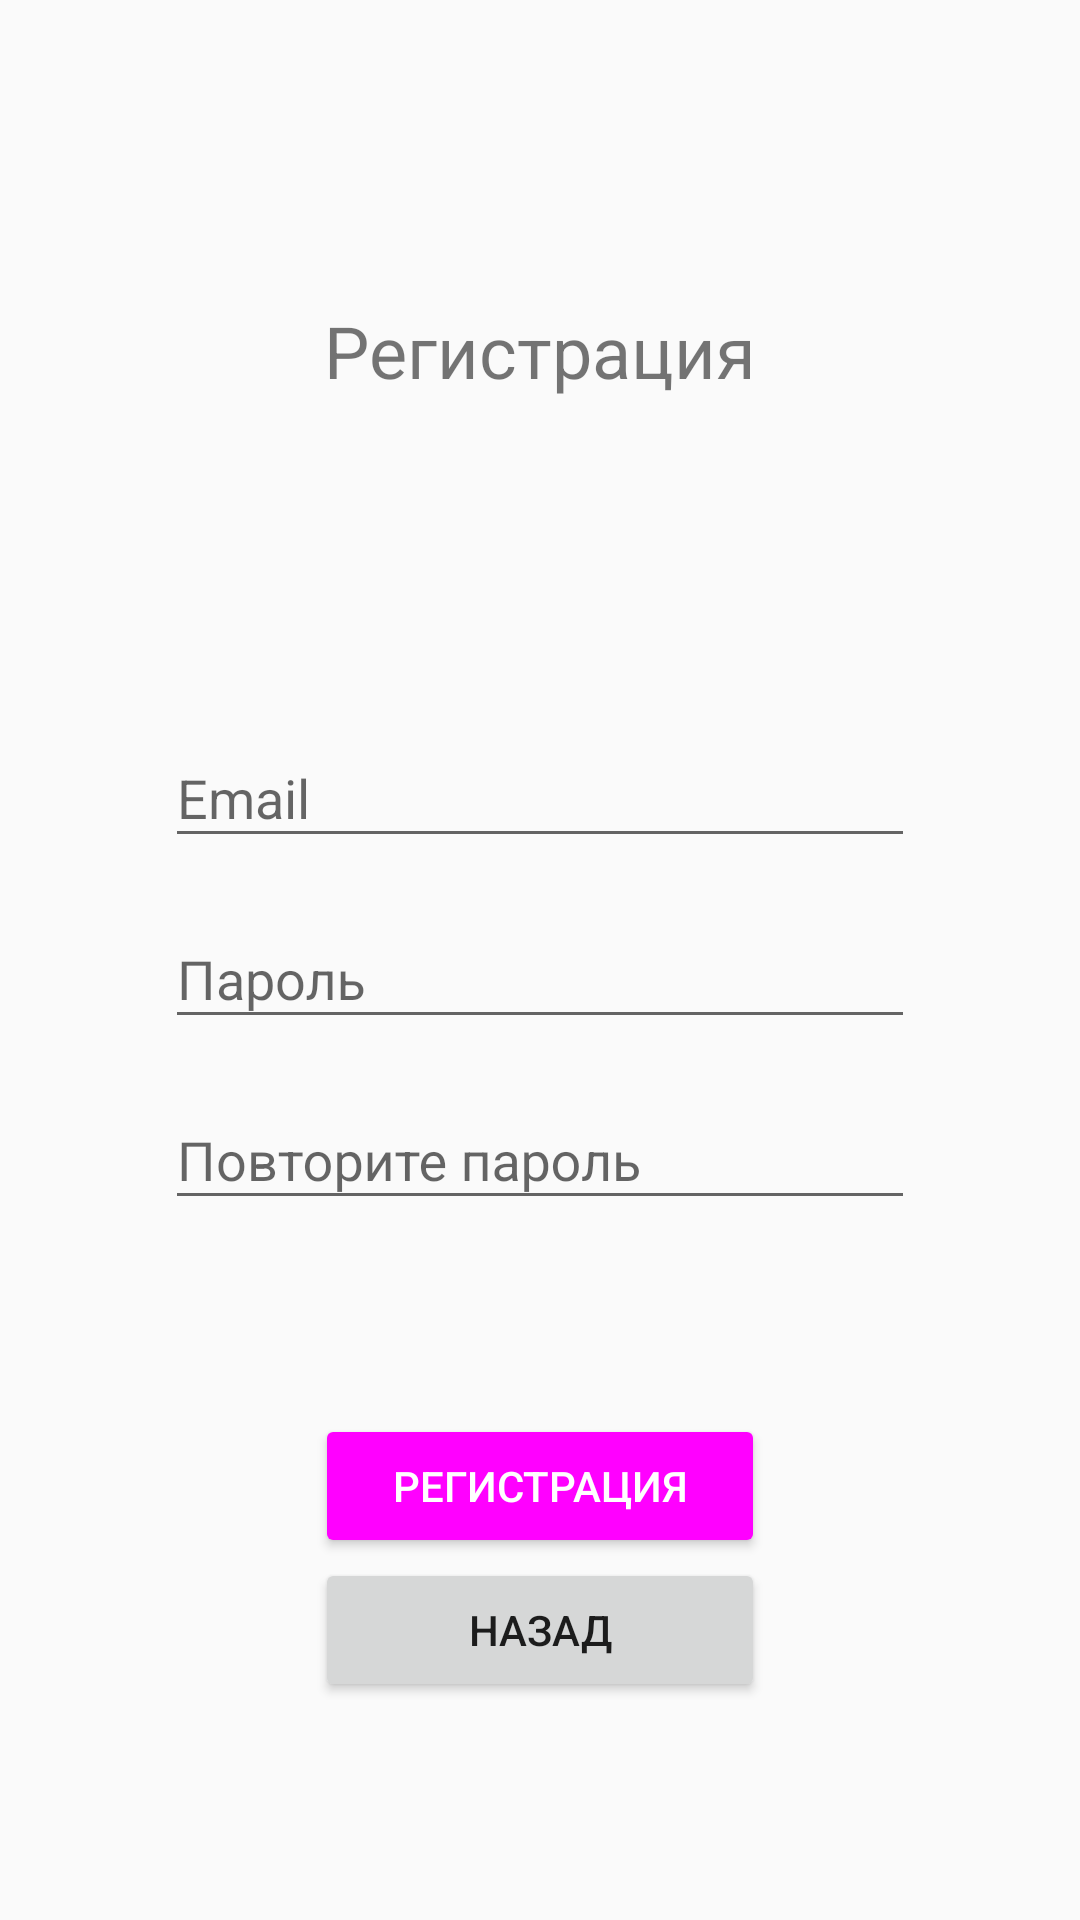

Write the Android layout XML for this screen, with the resource values it uses.
<!-- AndroidManifest.xml: application theme Shift -->
<!-- res/layout/fragment_sign_up.xml -->
<?xml version="1.0" encoding="utf-8"?>
<android.support.constraint.ConstraintLayout
    xmlns:android="http://schemas.android.com/apk/res/android"
    xmlns:app="http://schemas.android.com/apk/res-auto"
    xmlns:tools="http://schemas.android.com/tools"
    android:layout_width="match_parent"
    android:layout_height="match_parent">

    <LinearLayout
        android:layout_width="wrap_content"
        android:layout_height="wrap_content"
        android:layout_marginStart="8dp"
        android:layout_marginEnd="8dp"
        android:layout_marginBottom="8dp"
        android:gravity="center"
        android:orientation="vertical"
        app:layout_constraintBottom_toBottomOf="parent"
        app:layout_constraintEnd_toEndOf="parent"
        app:layout_constraintStart_toStartOf="parent"
        app:layout_constraintTop_toBottomOf="@+id/textInputLayout3">

        <Button
            android:id="@+id/sign_up_reg"
            style="@style/Widget.AppCompat.Button.Colored"
            android:layout_width="150dp"
            android:layout_height="wrap_content"
            android:text="@string/sign_up_button_reg"
            app:layout_constraintEnd_toEndOf="parent"
            app:layout_constraintStart_toStartOf="parent"
            tools:layout_editor_absoluteY="385dp" />

        <Button
            android:id="@+id/sign_up_back"
            android:layout_width="150dp"
            android:layout_height="wrap_content"
            android:text="@string/sign_up_button_back"
            app:layout_constraintEnd_toEndOf="parent"
            app:layout_constraintStart_toStartOf="parent"
            app:layout_constraintTop_toBottomOf="@+id/sign_up_reg" />

    </LinearLayout>

    <android.support.design.widget.TextInputLayout
        android:id="@+id/textInputLayout2"
        android:layout_width="250dp"
        android:layout_height="wrap_content"
        android:layout_marginBottom="8dp"
        app:layout_constraintBottom_toTopOf="@+id/textInputLayout"
        app:layout_constraintEnd_toEndOf="parent"
        app:layout_constraintStart_toStartOf="parent">

        <android.support.design.widget.TextInputEditText
            android:id="@+id/sign_up_email"
            android:layout_width="match_parent"
            android:layout_height="wrap_content"
            android:hint="@string/sign_up_hint_email"
            android:inputType="textEmailAddress" />
    </android.support.design.widget.TextInputLayout>

    <android.support.design.widget.TextInputLayout
        android:id="@+id/textInputLayout"
        android:layout_width="250dp"
        android:layout_height="wrap_content"
        android:layout_marginTop="8dp"
        android:layout_marginBottom="8dp"
        app:layout_constraintBottom_toBottomOf="parent"
        app:layout_constraintEnd_toEndOf="parent"
        app:layout_constraintStart_toStartOf="parent"
        app:layout_constraintTop_toTopOf="parent">

        <android.support.design.widget.TextInputEditText
            android:id="@+id/sign_up_pass"
            android:layout_width="match_parent"
            android:layout_height="wrap_content"
            android:hint="@string/sign_up_hint_pass"
            android:inputType="textPassword" />
    </android.support.design.widget.TextInputLayout>

    <android.support.design.widget.TextInputLayout
        android:id="@+id/textInputLayout3"
        android:layout_width="250dp"
        android:layout_height="wrap_content"
        android:layout_marginTop="8dp"
        app:layout_constraintEnd_toEndOf="parent"
        app:layout_constraintStart_toStartOf="parent"
        app:layout_constraintTop_toBottomOf="@+id/textInputLayout">

        <android.support.design.widget.TextInputEditText
            android:id="@+id/sign_up_repeat"
            android:layout_width="match_parent"
            android:layout_height="wrap_content"
            android:hint="@string/sign_up_hint_repeat"
            android:inputType="textPassword" />
    </android.support.design.widget.TextInputLayout>

    <TextView
        android:id="@+id/textView3"
        android:layout_width="wrap_content"
        android:layout_height="wrap_content"
        android:text="@string/sign_up_title"
        android:textColor="@color/accent"
        android:textSize="24sp"
        app:layout_constraintBottom_toTopOf="@+id/textInputLayout2"
        app:layout_constraintEnd_toEndOf="parent"
        app:layout_constraintStart_toStartOf="parent"
        app:layout_constraintTop_toTopOf="parent" />

</android.support.constraint.ConstraintLayout>
<!-- resources referenced by this layout -->
<resources>
  <string name="sign_up_button_back">назад</string>
  <string name="sign_up_button_reg">Регистрация</string>
  <string name="sign_up_hint_email">Email</string>
  <string name="sign_up_hint_pass">Пароль</string>
  <string name="sign_up_hint_repeat">Повторите пароль</string>
  <string name="sign_up_title">Регистрация</string>
  <style name="Shift" parent="Theme.AppCompat.DayNight.NoActionBar">
  
          <item name="colorPrimary">@color/primary</item>
          <item name="colorPrimaryDark">@color/primary_dark</item>
          <item name="colorAccent">@color/accent</item>
          
      </style>
</resources>
